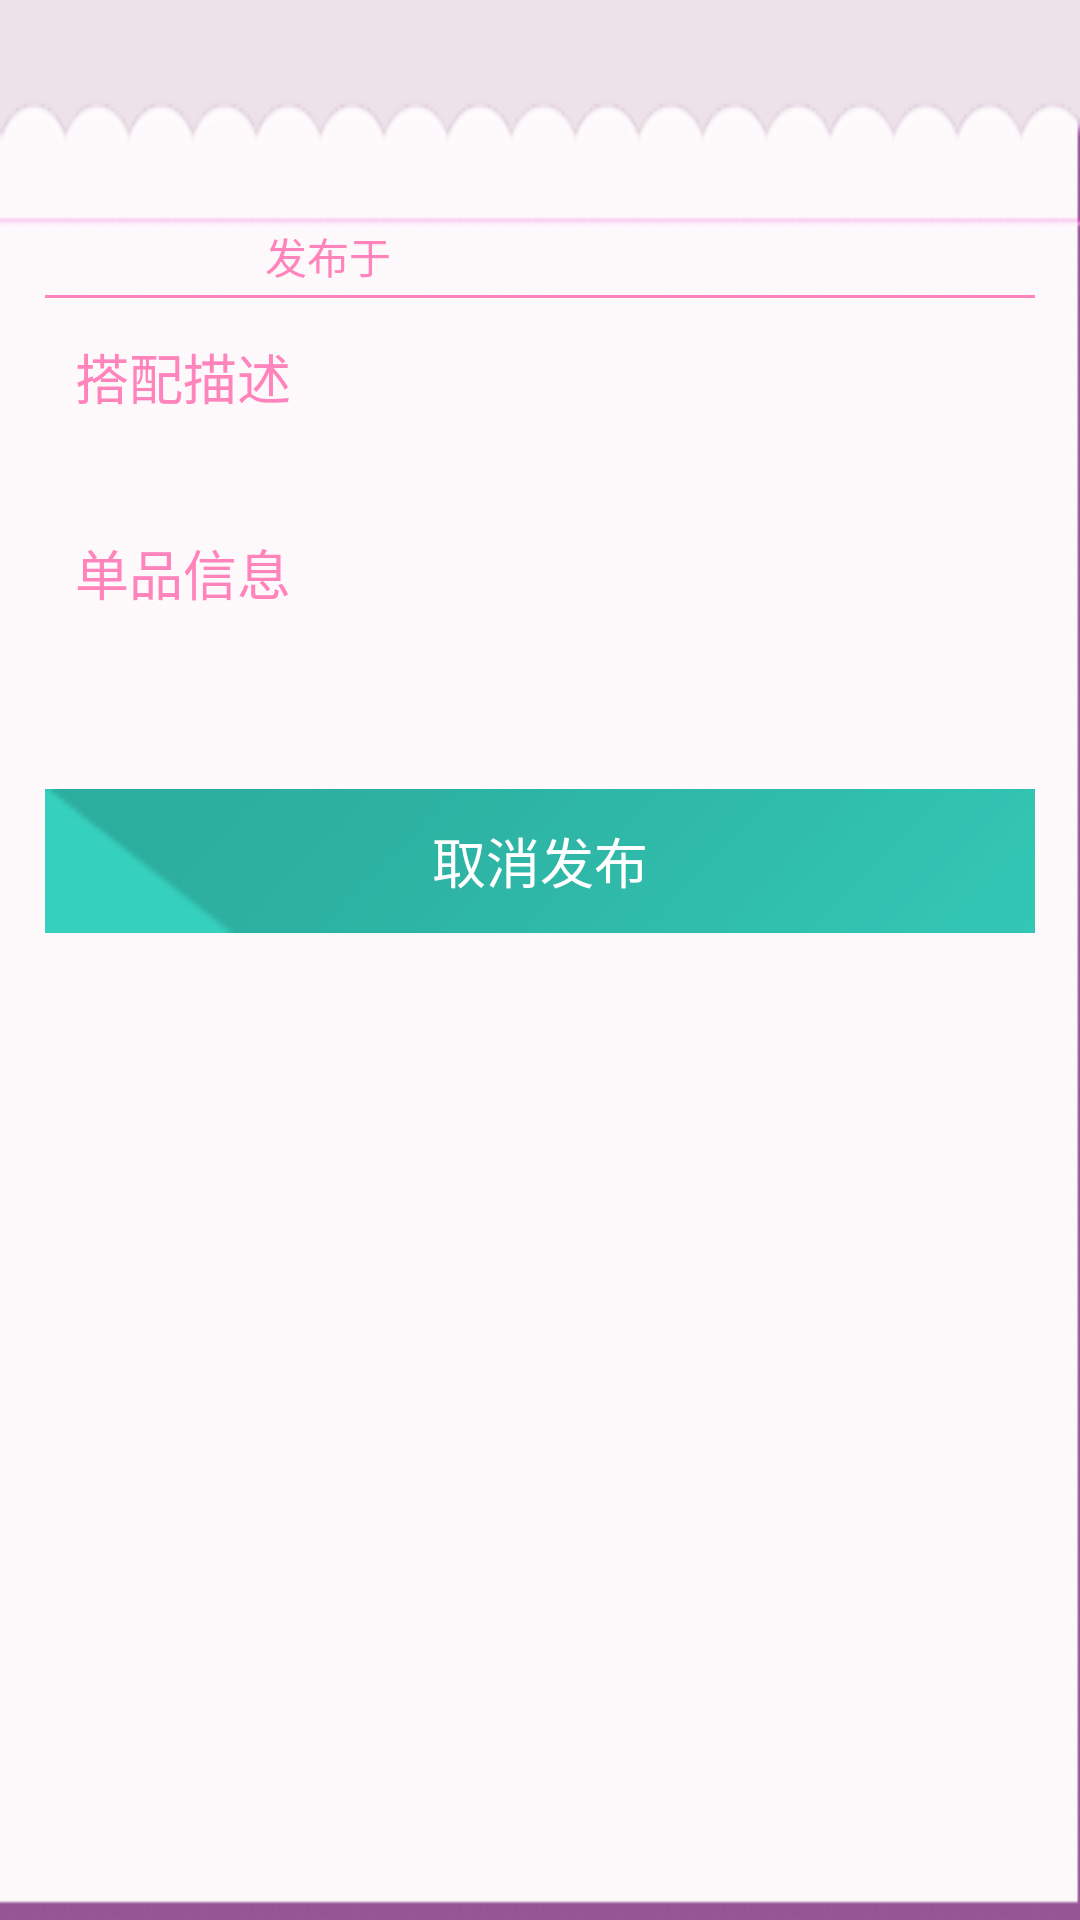

Produce the Android XML layout that renders to this screen, including the resource entries it uses.
<!-- AndroidManifest.xml: application theme GuiMiSecondTheme -->
<!-- res/layout/activity_show_my_publish_outfit_info.xml -->
<?xml version="1.0" encoding="utf-8"?>
<LinearLayout xmlns:android="http://schemas.android.com/apk/res/android"
    android:layout_width="match_parent"
    android:layout_height="match_parent"
    android:background="#ece2e8"
    android:gravity="center"
    android:orientation="vertical"
    android:paddingTop="15dp">

    <ImageView
        android:id="@+id/thisPublishedPic"
        android:layout_width="wrap_content"
        android:layout_height="wrap_content"
        android:layout_marginBottom="15dp"
        android:gravity="bottom"
        android:scaleType="fitCenter"
         /><LinearLayout
        android:layout_width="match_parent"
        android:layout_height="match_parent"
        android:layout_weight="1"
        android:background="@drawable/crop_bg"
        android:gravity="center_horizontal"
        android:orientation="vertical" >

        <ScrollView
            android:layout_width="match_parent"
            android:layout_height="wrap_content"
            android:layout_marginTop="15dp"
            android:layout_weight="1"
            android:fadingEdgeLength="8dp"
            android:orientation="vertical"
            android:requiresFadingEdge="vertical" >

            <LinearLayout
                android:layout_width="match_parent"
                android:layout_height="match_parent"
                android:layout_weight="1"
                android:gravity="center_horizontal"
                android:orientation="vertical"
                android:paddingBottom="15dp"
                android:paddingLeft="15dp"
                android:paddingRight="15dp"
                android:paddingTop="30dp" >

                <TextView
                    android:id="@+id/date"
                    android:layout_width="wrap_content"
                    android:layout_height="wrap_content"
                    android:layout_marginRight="10dp"
                    android:ems="10"
                    android:inputType="date"
                    android:text="发布于     "
                    android:textColor="#ff84bc" />
                <TextView
                    android:layout_width="match_parent"
                    android:layout_height="1dp"
                    android:layout_marginBottom="3dp"
                    android:layout_marginTop="3dp"
                    android:background="#ff84bc" />
                 <TextView
                    android:layout_width="match_parent"
                    android:layout_height="wrap_content"
                    android:layout_margin="10dp"
                    android:text="搭配描述"
                    android:textColor="#ff84bc"
                    android:textSize="18sp" />
                 

                <TextView
                    android:id="@+id/describe"
                    android:layout_width="match_parent"
                    android:layout_height="wrap_content"
                    android:inputType="textMultiLine"
                    android:textColor="#ff84bc" 
                    android:layout_marginLeft="10dp" />
                <TextView
                    android:layout_width="match_parent"
                    android:layout_height="wrap_content"
                    android:layout_margin="10dp"
                    android:text="单品信息"
                    android:textColor="#ff84bc"
                    android:textSize="18sp" >
                </TextView>

                <TextView
                    android:id="@+id/item_tag"
                    android:layout_width="match_parent"
                    android:layout_height="wrap_content"
                    android:inputType="textMultiLine"
                    android:textColor="#ff84bc" 
                    android:layout_marginLeft="10dp"
                    android:layout_marginRight="10dp"/>

                <Button
                    android:id="@+id/cancleThisPublishedButton"
                    android:layout_width="match_parent"
                    android:layout_height="wrap_content"
                    android:background="@drawable/dialog_btn_bg"
                    android:text="取消发布"
                    android:textColor="#fff" 
                    android:layout_marginTop="30dp"/>
            </LinearLayout>
        </ScrollView>
    </LinearLayout>

</LinearLayout>
<!-- resources referenced by this layout -->
<resources>
  <!-- drawable crop_bg: png bitmap (drawable-hdpi, 12801 bytes) -->
  <!-- drawable dialog_btn_bg (drawable) -->
  <?xml version="1.0" encoding="utf-8"?>
  
  <selector xmlns:android="http://schemas.android.com/apk/res/android" >
      <item android:state_pressed="true" android:drawable="@drawable/dialog_btn_pressed"></item>
      <item android:state_focused="true" android:drawable="@drawable/dialog_btn_pressed"></item>
      <item android:state_pressed="false" android:drawable="@drawable/dialog_btn_normal"></item>
  </selector>
  <style name="GuiMiSecondTheme" parent="@android:style/Theme.Holo.Light">
  
          
          <item name="android:actionBarStyle">@style/GuiMiSecondActionBarStyle</item>
          <item name="android:actionBarTabStyle">@style/MyActionBarTabStyle</item>
          <item name="android:actionBarItemBackground">@drawable/action_item_bg</item>
      </style>
  <!-- drawable dialog_btn_pressed: png bitmap (drawable-hdpi, 1507 bytes) -->
  <!-- drawable dialog_btn_normal: png bitmap (drawable-hdpi, 1538 bytes) -->
  <style name="GuiMiSecondActionBarStyle" parent="@android:style/Widget.Holo.Light.ActionBar.Solid">
          <item name="android:background">@drawable/actionbar_bg1</item>
          <item name="android:displayOptions">useLogo|showHome|showTitle</item>
          <item name="android:titleTextStyle">@style/GuiMiTextAppearance</item>
      </style>
  <style name="MyActionBarTabStyle" parent="@android:style/Widget.Holo.ActionBar.TabView">
          <item name="android:background">@drawable/tab_bg_unselected</item>
          <item name="android:minWidth">20dp</item>
      </style>
  <!-- drawable action_item_bg (drawable) -->
  <?xml version="1.0" encoding="utf-8"?>
  
  <selector xmlns:android="http://schemas.android.com/apk/res/android" >
      <item android:state_pressed="true" android:drawable="@drawable/action_item_pressed"></item>
      <item android:state_pressed="false" android:drawable="@android:color/transparent"></item>
  
  </selector>
  <!-- drawable actionbar_bg1: png bitmap (drawable-hdpi, 1297 bytes) -->
  <style name="GuiMiTextAppearance">  
      <item name="android:textSize">16sp</item>  
      <item name="android:textStyle">bold</item>  
      <item name="android:textColor">#ffffff</item>  
      <item name="android:textAllCaps">true</item>  
  	</style>
  <!-- drawable tab_bg_unselected: png bitmap (drawable-hdpi, 1094 bytes) -->
  <!-- drawable action_item_pressed: png bitmap (drawable-hdpi, 967 bytes) -->
</resources>
